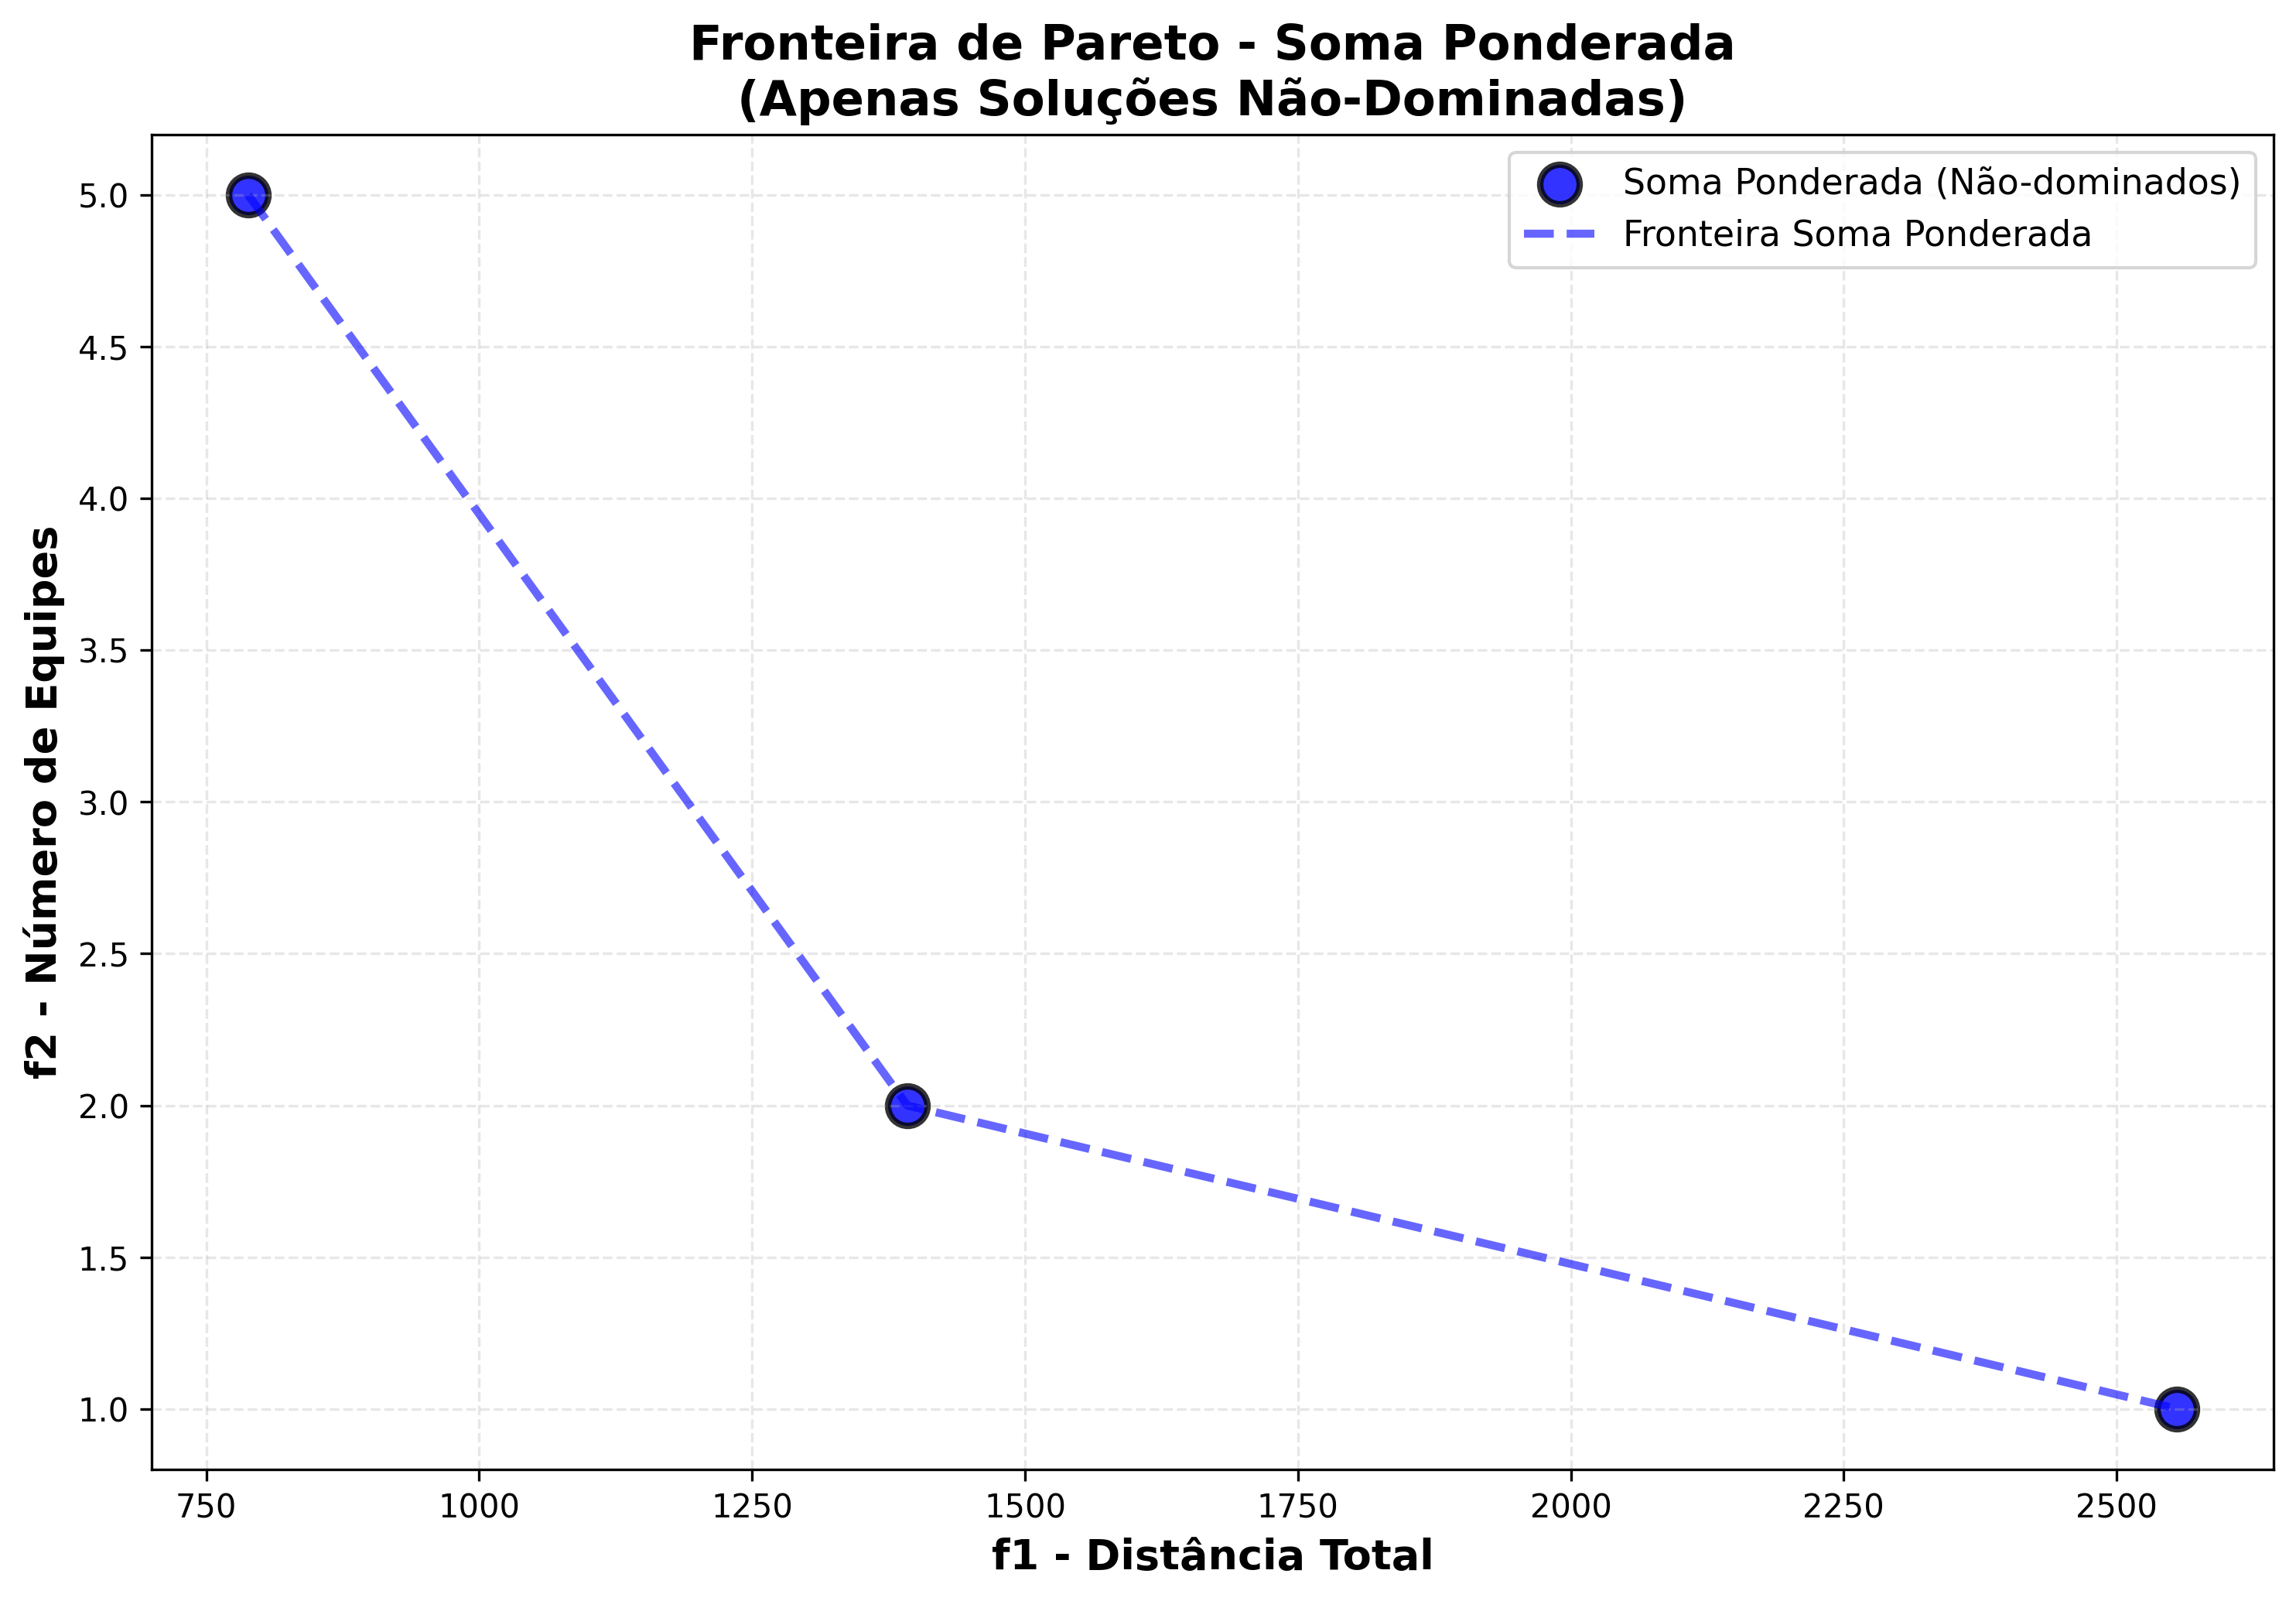

The file beside this chart, header and first rows:
solucao; f1_distancia; f2_equipes
1; 788,3797678749996; 5
2; 1392,0920104520003; 2
3; 2555,3820274710006; 1
